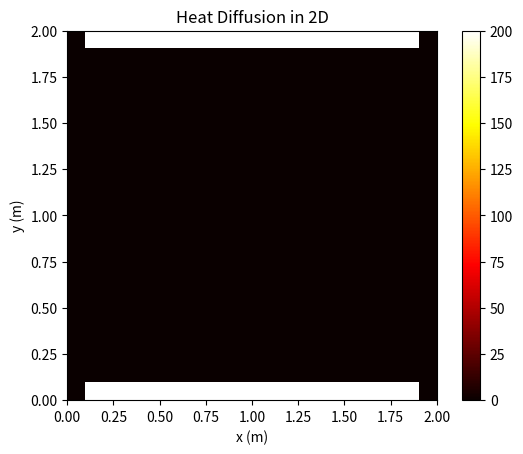

This figure's Python source:
import numpy as np
import matplotlib.pyplot as plt
from matplotlib.animation import FuncAnimation

# Parameters
length_x = 2  # Length of the 2D grid in x-direction
length_y = 2  # Length of the 2D grid in y-direction
k = 0.1       # Thermal diffusivity constant
temp_boundary = 200  # Fixed boundary temperature
total_time = 2       # Total simulation time in seconds
dx = 0.1             # Space step in x and y directions
dt = 0.001           # Time step

# Discretize the space and time
x_points = int(length_x / dx) + 1
y_points = int(length_y / dx) + 1
t_points = int(total_time / dt)

# Initialize the temperature grid
u = np.zeros((t_points, y_points, x_points))
u[:, 0, :] = temp_boundary  # Top boundary
u[:, -1, :] = temp_boundary  # Bottom boundary
u[:, :, 0] = 0  # Left boundary
u[:, :, -1] = 0  # Right boundary

# Compute the temperature evolution
for t in range(t_points - 1):
    for i in range(1, y_points - 1):
        for j in range(1, x_points - 1):
            u[t + 1, i, j] = (
                u[t, i, j]
                + k * dt / dx**2 * (
                    u[t, i + 1, j]  # Down
                    + u[t, i - 1, j]  # Up
                    + u[t, i, j + 1]  # Right
                    + u[t, i, j - 1]  # Left
                    - 4 * u[t, i, j]  # Center
                )
            )

# Set up the plot
fig, ax = plt.subplots()
c = ax.imshow(u[0], cmap="hot", origin="lower", extent=[0, length_x, 0, length_y])
fig.colorbar(c, ax=ax)
ax.set_title("Heat Diffusion in 2D")
ax.set_xlabel("x (m)")
ax.set_ylabel("y (m)")

def update(frame):
    c.set_array(u[frame])
    return c,

# Create the animation
ani = FuncAnimation(fig, update, frames=t_points, interval=1, blit=True)

plt.show()
